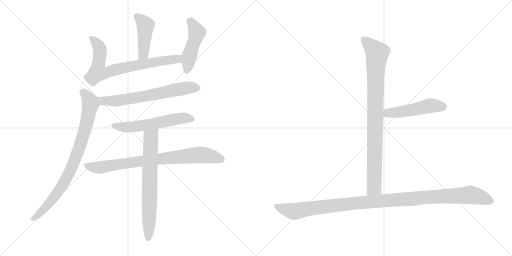
t = 0.00 s
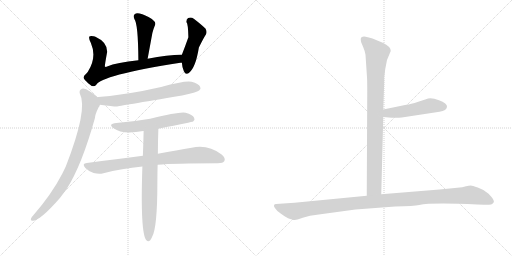
t = 1.81 s
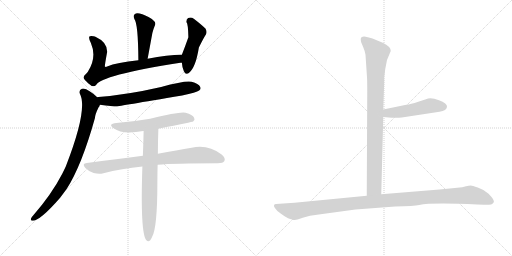
t = 3.62 s
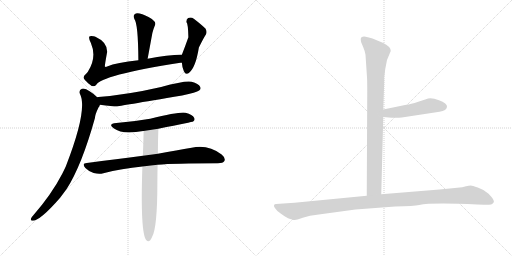
t = 5.43 s
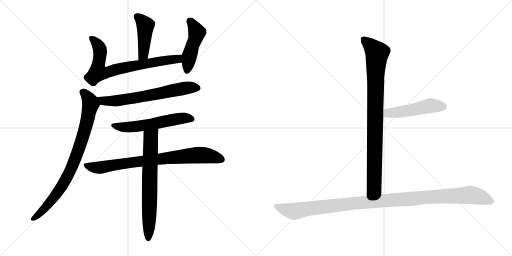
t = 7.24 s
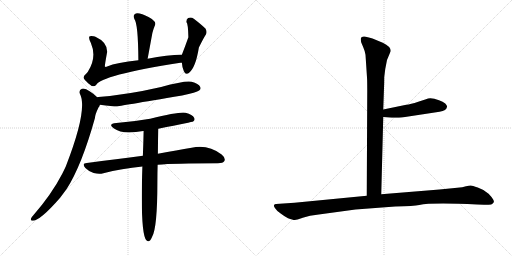
t = 9.05 s

The animated SVG that drew these frames (rendered in a browser with its animation timeline set to each time). Animation: 11 CSS @keyframes rules; one cycle of 9.05 s.

<svg version="1.1" viewBox="0 0 2048 1024" xmlns="http://www.w3.org/2000/svg">
  <g stroke="lightgray" stroke-dasharray="1,1" stroke-width="1" transform="scale(4, 4)">
    <line x1="0" y1="0" x2="256" y2="256"></line>
    <line x1="256" y1="0" x2="0" y2="256"></line>
    <line x1="128" y1="0" x2="128" y2="256"></line>
    <line x1="0" y1="128" x2="256" y2="128"></line>
    <line x1="256" y1="0" x2="512" y2="256"></line>
    <line x1="512" y1="0" x2="256" y2="256"></line>
    <line x1="384" y1="0" x2="384" y2="256"></line>
    <line x1="256" y1="128" x2="512" y2="128"></line>
  </g>
<g transform="scale(1, -1) translate(0, -850)">
   <style type="text/css">
    @keyframes keyframes0 {
      from {
       stroke: black;
       stroke-dashoffset: 439;
       stroke-width: 128;
       }
       59% {
       animation-timing-function: step-end;
       stroke: black;
       stroke-dashoffset: 0;
       stroke-width: 128;
       }
       to {
       stroke: black;
       stroke-width: 1024;
       }
       }
       #make-me-a-hanzi-animation-0 {
         animation: keyframes0 0.607259s both;
         animation-delay: 0.000000s;
         animation-timing-function: linear;
       }
    @keyframes keyframes1 {
      from {
       stroke: black;
       stroke-dashoffset: 750;
       stroke-width: 128;
       }
       71% {
       animation-timing-function: step-end;
       stroke: black;
       stroke-dashoffset: 0;
       stroke-width: 128;
       }
       to {
       stroke: black;
       stroke-width: 1024;
       }
       }
       #make-me-a-hanzi-animation-1 {
         animation: keyframes1 0.860352s both;
         animation-delay: 0.607259s;
         animation-timing-function: linear;
       }
    @keyframes keyframes2 {
      from {
       stroke: black;
       stroke-dashoffset: 468;
       stroke-width: 128;
       }
       60% {
       animation-timing-function: step-end;
       stroke: black;
       stroke-dashoffset: 0;
       stroke-width: 128;
       }
       to {
       stroke: black;
       stroke-width: 1024;
       }
       }
       #make-me-a-hanzi-animation-2 {
         animation: keyframes2 0.630859s both;
         animation-delay: 1.467611s;
         animation-timing-function: linear;
       }
    @keyframes keyframes3 {
      from {
       stroke: black;
       stroke-dashoffset: 657;
       stroke-width: 128;
       }
       68% {
       animation-timing-function: step-end;
       stroke: black;
       stroke-dashoffset: 0;
       stroke-width: 128;
       }
       to {
       stroke: black;
       stroke-width: 1024;
       }
       }
       #make-me-a-hanzi-animation-3 {
         animation: keyframes3 0.784668s both;
         animation-delay: 2.098470s;
         animation-timing-function: linear;
       }
    @keyframes keyframes4 {
      from {
       stroke: black;
       stroke-dashoffset: 838;
       stroke-width: 128;
       }
       73% {
       animation-timing-function: step-end;
       stroke: black;
       stroke-dashoffset: 0;
       stroke-width: 128;
       }
       to {
       stroke: black;
       stroke-width: 1024;
       }
       }
       #make-me-a-hanzi-animation-4 {
         animation: keyframes4 0.931966s both;
         animation-delay: 2.883138s;
         animation-timing-function: linear;
       }
    @keyframes keyframes5 {
      from {
       stroke: black;
       stroke-dashoffset: 572;
       stroke-width: 128;
       }
       65% {
       animation-timing-function: step-end;
       stroke: black;
       stroke-dashoffset: 0;
       stroke-width: 128;
       }
       to {
       stroke: black;
       stroke-width: 1024;
       }
       }
       #make-me-a-hanzi-animation-5 {
         animation: keyframes5 0.715495s both;
         animation-delay: 3.815104s;
         animation-timing-function: linear;
       }
    @keyframes keyframes6 {
      from {
       stroke: black;
       stroke-dashoffset: 803;
       stroke-width: 128;
       }
       72% {
       animation-timing-function: step-end;
       stroke: black;
       stroke-dashoffset: 0;
       stroke-width: 128;
       }
       to {
       stroke: black;
       stroke-width: 1024;
       }
       }
       #make-me-a-hanzi-animation-6 {
         animation: keyframes6 0.903483s both;
         animation-delay: 4.530599s;
         animation-timing-function: linear;
       }
    @keyframes keyframes7 {
      from {
       stroke: black;
       stroke-dashoffset: 695;
       stroke-width: 128;
       }
       69% {
       animation-timing-function: step-end;
       stroke: black;
       stroke-dashoffset: 0;
       stroke-width: 128;
       }
       to {
       stroke: black;
       stroke-width: 1024;
       }
       }
       #make-me-a-hanzi-animation-7 {
         animation: keyframes7 0.815592s both;
         animation-delay: 5.434082s;
         animation-timing-function: linear;
       }
    @keyframes keyframes8 {
      from {
       stroke: black;
       stroke-dashoffset: 904;
       stroke-width: 128;
       }
       75% {
       animation-timing-function: step-end;
       stroke: black;
       stroke-dashoffset: 0;
       stroke-width: 128;
       }
       to {
       stroke: black;
       stroke-width: 1024;
       }
       }
       #make-me-a-hanzi-animation-8 {
         animation: keyframes8 0.985677s both;
         animation-delay: 6.249674s;
         animation-timing-function: linear;
       }
    @keyframes keyframes9 {
      from {
       stroke: black;
       stroke-dashoffset: 495;
       stroke-width: 128;
       }
       62% {
       animation-timing-function: step-end;
       stroke: black;
       stroke-dashoffset: 0;
       stroke-width: 128;
       }
       to {
       stroke: black;
       stroke-width: 1024;
       }
       }
       #make-me-a-hanzi-animation-9 {
         animation: keyframes9 0.652832s both;
         animation-delay: 7.235351s;
         animation-timing-function: linear;
       }
    @keyframes keyframes10 {
      from {
       stroke: black;
       stroke-dashoffset: 1125;
       stroke-width: 128;
       }
       79% {
       animation-timing-function: step-end;
       stroke: black;
       stroke-dashoffset: 0;
       stroke-width: 128;
       }
       to {
       stroke: black;
       stroke-width: 1024;
       }
       }
       #make-me-a-hanzi-animation-10 {
         animation: keyframes10 1.165527s both;
         animation-delay: 7.888183s;
         animation-timing-function: linear;
       }
</style>
<path d="M 590.5 615.0 Q 600.5 669.0 609.5 718.0 Q 613.5 734.0 620.5 751.0 Q 624.5 761.0 607.5 774.0 Q 579.5 792.0 558.5 796.0 Q 545.5 800.0 538.5 793.0 Q 531.5 787.0 537.5 774.0 Q 552.5 755.0 553.5 609.0 C 553.5 579.0 585.5 586.0 590.5 615.0 Z" fill="lightgray"></path> 
<path d="M 727.5 631.0 Q 670.5 631.0 590.5 615.0 L 553.5 609.0 Q 466.5 600.0 428.5 584.0 Q 422.5 581.0 419.5 584.0 Q 418.5 587.0 428.5 642.0 Q 429.5 681.0 383.5 702.0 Q 379.5 705.0 374.5 705.0 Q 361.5 708.0 357.5 704.0 Q 353.5 698.0 363.5 678.0 Q 388.5 621.0 351.5 563.0 Q 348.5 559.0 344.5 555.0 Q 332.5 546.0 334.5 538.0 Q 337.5 531.0 352.5 517.0 Q 365.5 505.0 373.5 505.0 Q 379.5 505.0 384.5 510.0 Q 402.5 549.0 721.5 599.0 Q 722.5 599.0 727.5 599.0 C 757.5 602.0 757.5 632.0 727.5 631.0 Z" fill="lightgray"></path> 
<path d="M 727.5 599.0 Q 728.5 580.0 735.5 565.0 Q 742.5 549.0 755.5 558.0 Q 782.5 579.0 795.5 660.0 Q 816.5 702.0 820.5 707.0 Q 830.5 720.0 822.5 735.0 Q 806.5 751.0 776.5 774.0 Q 764.5 783.0 752.5 778.0 Q 745.5 775.0 745.5 762.0 Q 752.5 755.0 753.5 701.0 Q 741.5 667.0 727.5 631.0 L 727.5 599.0 Z" fill="lightgray"></path> 
<path d="M 399.5 431.0 Q 450.5 424.0 467.5 424.0 Q 470.5 425.0 728.5 468.0 Q 786.5 480.0 796.5 488.0 Q 805.5 495.0 800.5 503.0 Q 794.5 515.0 766.5 523.0 Q 741.5 529.0 644.5 502.0 Q 509.5 471.0 393.5 462.0 Q 389.5 462.0 388.5 461.0 C 358.5 457.0 369.5 435.0 399.5 431.0 Z" fill="lightgray"></path> 
<path d="M 388.5 461.0 Q 376.5 474.0 358.5 485.0 Q 340.5 498.0 327.5 495.0 Q 314.5 489.0 319.5 475.0 Q 352.5 414.0 263.5 185.0 Q 256.5 170.0 248.5 154.0 Q 206.5 73.0 132.5 -12.0 Q 126.5 -18.0 124.5 -23.0 Q 120.5 -33.0 130.5 -33.0 Q 160.5 -33.0 240.5 59.0 Q 252.5 75.0 266.5 94.0 Q 326.5 187.0 379.5 377.0 Q 380.5 393.0 394.5 421.0 Q 398.5 425.0 399.5 431.0 C 406.5 445.0 406.5 445.0 388.5 461.0 Z" fill="lightgray"></path> 
<path d="M 633.5 335.0 Q 771.5 363.0 772.5 364.0 Q 781.5 371.0 776.5 379.0 Q 770.5 391.0 742.5 399.0 Q 721.5 405.0 600.5 375.0 Q 531.5 363.0 465.5 358.0 Q 429.5 354.0 454.5 337.0 Q 490.5 310.0 572.5 326.0 L 574.5 326.0 L 633.5 335.0 Z" fill="lightgray"></path> 
<path d="M 571.5 227.0 Q 468.5 214.0 347.5 198.0 Q 325.5 197.0 341.5 178.0 Q 356.5 163.0 374.5 158.0 Q 396.5 152.0 413.5 157.0 Q 486.5 176.0 569.5 184.0 L 630.5 191.0 Q 694.5 197.0 871.5 197.0 Q 892.5 197.0 897.5 206.0 Q 903.5 218.0 886.5 232.0 Q 831.5 274.0 766.5 259.0 Q 709.5 249.0 631.5 235.0 L 571.5 227.0 Z" fill="lightgray"></path> 
<path d="M 574.5 326.0 Q 573.5 277.0 571.5 227.0 L 569.5 184.0 Q 560.5 -84.0 585.5 -111.0 Q 597.5 -124.0 608.5 -97.0 Q 629.5 -61.0 629.5 122.0 Q 629.5 156.0 630.5 191.0 L 631.5 235.0 Q 631.5 284.0 633.5 335.0 C 634.5 365.0 575.5 356.0 574.5 326.0 Z" fill="lightgray"></path> 
<path d="M 1462.0 631.5 L 1468.0 540.5 Q 1469.0 527.5 1469.0 486.5 L 1467.0 67.5 C 1467.0 37.5 1524.0 43.5 1525.0 73.5 L 1533.0 382.5 L 1533.0 412.5 L 1536.0 498.5 Q 1537.0 516.5 1537.0 542.5 L 1541.0 574.5 L 1548.0 610.5 L 1563.0 646.5 Q 1563.0 664.5 1531.0 679.5 L 1490.0 696.5 Q 1482.0 699.5 1463.0 703.5 Q 1443.0 706.5 1443.0 693.5 Q 1443.0 688.5 1445.0 680.5 L 1453.0 661.5 Q 1460.0 645.5 1462.0 631.5 Z" fill="lightgray"></path> 
<path d="M 1533.0 382.5 L 1567.0 379.5 Q 1570.0 378.5 1607.0 380.5 L 1758.0 403.5 Q 1787.0 407.5 1788.0 423.5 Q 1789.0 428.5 1781.0 436.5 Q 1772.0 444.5 1756.0 449.5 Q 1722.0 462.5 1704.0 453.5 L 1673.0 443.5 Q 1642.0 433.5 1625.0 431.5 L 1533.0 412.5 C 1504.0 406.5 1503.0 385.5 1533.0 382.5 Z" fill="lightgray"></path> 
<path d="M 1467.0 67.5 L 1178.0 39.5 L 1104.0 34.5 Q 1098.0 34.5 1096.0 29.5 Q 1094.0 24.5 1102.0 15.5 Q 1107.0 6.5 1124.0 -4.5 Q 1140.0 -16.5 1152.0 -22.5 Q 1174.0 -30.5 1180.0 -29.5 Q 1185.0 -29.5 1211.0 -20.5 Q 1237.0 -11.5 1275.0 -7.5 L 1422.0 12.5 L 1581.0 24.5 Q 1656.0 26.5 1677.0 30.5 Q 1725.0 40.5 1909.0 32.5 L 1936.0 31.5 Q 1948.0 30.5 1965.0 32.5 Q 1972.0 35.5 1975.0 41.5 Q 1978.0 46.5 1966.0 62.5 Q 1954.0 78.5 1943.0 83.5 Q 1932.0 92.5 1911.0 100.5 Q 1889.0 108.5 1883.0 108.5 Q 1876.0 108.5 1864.0 105.5 Q 1851.0 101.5 1829.0 99.5 L 1758.0 92.5 L 1525.0 73.5 L 1467.0 67.5 Z" fill="lightgray"></path> 
      <clipPath id="make-me-a-hanzi-clip-0">
      <path d="M 590.5 615.0 Q 600.5 669.0 609.5 718.0 Q 613.5 734.0 620.5 751.0 Q 624.5 761.0 607.5 774.0 Q 579.5 792.0 558.5 796.0 Q 545.5 800.0 538.5 793.0 Q 531.5 787.0 537.5 774.0 Q 552.5 755.0 553.5 609.0 C 553.5 579.0 585.5 586.0 590.5 615.0 Z" fill="lightgray"></path>
      </clipPath>
      <path clip-path="url(#make-me-a-hanzi-clip-0)" d="M 548.5 783.0 L 566.5 769.0 L 581.5 745.0 L 573.5 633.0 L 557.5 622.0 " fill="none" id="make-me-a-hanzi-animation-0" stroke-dasharray="311 622" stroke-linecap="round"></path>

      <clipPath id="make-me-a-hanzi-clip-1">
      <path d="M 727.5 631.0 Q 670.5 631.0 590.5 615.0 L 553.5 609.0 Q 466.5 600.0 428.5 584.0 Q 422.5 581.0 419.5 584.0 Q 418.5 587.0 428.5 642.0 Q 429.5 681.0 383.5 702.0 Q 379.5 705.0 374.5 705.0 Q 361.5 708.0 357.5 704.0 Q 353.5 698.0 363.5 678.0 Q 388.5 621.0 351.5 563.0 Q 348.5 559.0 344.5 555.0 Q 332.5 546.0 334.5 538.0 Q 337.5 531.0 352.5 517.0 Q 365.5 505.0 373.5 505.0 Q 379.5 505.0 384.5 510.0 Q 402.5 549.0 721.5 599.0 Q 722.5 599.0 727.5 599.0 C 757.5 602.0 757.5 632.0 727.5 631.0 Z" fill="lightgray"></path>
      </clipPath>
      <path clip-path="url(#make-me-a-hanzi-clip-1)" d="M 362.5 699.0 L 383.5 682.0 L 399.5 654.0 L 401.5 634.0 L 390.5 573.0 L 391.5 561.0 L 399.5 559.0 L 635.5 605.0 L 705.5 611.0 L 721.5 626.0 " fill="none" id="make-me-a-hanzi-animation-1" stroke-dasharray="622 1244" stroke-linecap="round"></path>

      <clipPath id="make-me-a-hanzi-clip-2">
      <path d="M 727.5 599.0 Q 728.5 580.0 735.5 565.0 Q 742.5 549.0 755.5 558.0 Q 782.5 579.0 795.5 660.0 Q 816.5 702.0 820.5 707.0 Q 830.5 720.0 822.5 735.0 Q 806.5 751.0 776.5 774.0 Q 764.5 783.0 752.5 778.0 Q 745.5 775.0 745.5 762.0 Q 752.5 755.0 753.5 701.0 Q 741.5 667.0 727.5 631.0 L 727.5 599.0 Z" fill="lightgray"></path>
      </clipPath>
      <path clip-path="url(#make-me-a-hanzi-clip-2)" d="M 759.5 765.0 L 787.5 720.0 L 757.5 626.0 L 747.5 567.0 " fill="none" id="make-me-a-hanzi-animation-2" stroke-dasharray="340 680" stroke-linecap="round"></path>

      <clipPath id="make-me-a-hanzi-clip-3">
      <path d="M 399.5 431.0 Q 450.5 424.0 467.5 424.0 Q 470.5 425.0 728.5 468.0 Q 786.5 480.0 796.5 488.0 Q 805.5 495.0 800.5 503.0 Q 794.5 515.0 766.5 523.0 Q 741.5 529.0 644.5 502.0 Q 509.5 471.0 393.5 462.0 Q 389.5 462.0 388.5 461.0 C 358.5 457.0 369.5 435.0 399.5 431.0 Z" fill="lightgray"></path>
      </clipPath>
      <path clip-path="url(#make-me-a-hanzi-clip-3)" d="M 392.5 454.0 L 412.5 446.0 L 470.5 447.0 L 720.5 494.0 L 787.5 498.0 " fill="none" id="make-me-a-hanzi-animation-3" stroke-dasharray="529 1058" stroke-linecap="round"></path>

      <clipPath id="make-me-a-hanzi-clip-4">
      <path d="M 388.5 461.0 Q 376.5 474.0 358.5 485.0 Q 340.5 498.0 327.5 495.0 Q 314.5 489.0 319.5 475.0 Q 352.5 414.0 263.5 185.0 Q 256.5 170.0 248.5 154.0 Q 206.5 73.0 132.5 -12.0 Q 126.5 -18.0 124.5 -23.0 Q 120.5 -33.0 130.5 -33.0 Q 160.5 -33.0 240.5 59.0 Q 252.5 75.0 266.5 94.0 Q 326.5 187.0 379.5 377.0 Q 380.5 393.0 394.5 421.0 Q 398.5 425.0 399.5 431.0 C 406.5 445.0 406.5 445.0 388.5 461.0 Z" fill="lightgray"></path>
      </clipPath>
      <path clip-path="url(#make-me-a-hanzi-clip-4)" d="M 332.5 482.0 L 350.5 461.0 L 362.5 433.0 L 337.5 321.0 L 305.5 227.0 L 267.5 140.0 L 228.5 77.0 L 164.5 1.0 L 132.5 -25.0 " fill="none" id="make-me-a-hanzi-animation-4" stroke-dasharray="710 1420" stroke-linecap="round"></path>

      <clipPath id="make-me-a-hanzi-clip-5">
      <path d="M 633.5 335.0 Q 771.5 363.0 772.5 364.0 Q 781.5 371.0 776.5 379.0 Q 770.5 391.0 742.5 399.0 Q 721.5 405.0 600.5 375.0 Q 531.5 363.0 465.5 358.0 Q 429.5 354.0 454.5 337.0 Q 490.5 310.0 572.5 326.0 L 574.5 326.0 L 633.5 335.0 Z" fill="lightgray"></path>
      </clipPath>
      <path clip-path="url(#make-me-a-hanzi-clip-5)" d="M 456.5 349.0 L 486.5 341.0 L 525.5 341.0 L 726.5 377.0 L 768.5 373.0 " fill="none" id="make-me-a-hanzi-animation-5" stroke-dasharray="444 888" stroke-linecap="round"></path>

      <clipPath id="make-me-a-hanzi-clip-6">
      <path d="M 571.5 227.0 Q 468.5 214.0 347.5 198.0 Q 325.5 197.0 341.5 178.0 Q 356.5 163.0 374.5 158.0 Q 396.5 152.0 413.5 157.0 Q 486.5 176.0 569.5 184.0 L 630.5 191.0 Q 694.5 197.0 871.5 197.0 Q 892.5 197.0 897.5 206.0 Q 903.5 218.0 886.5 232.0 Q 831.5 274.0 766.5 259.0 Q 709.5 249.0 631.5 235.0 L 571.5 227.0 Z" fill="lightgray"></path>
      </clipPath>
      <path clip-path="url(#make-me-a-hanzi-clip-6)" d="M 344.5 188.0 L 395.5 179.0 L 581.5 208.0 L 792.5 230.0 L 828.5 228.0 L 885.5 212.0 " fill="none" id="make-me-a-hanzi-animation-6" stroke-dasharray="675 1350" stroke-linecap="round"></path>

      <clipPath id="make-me-a-hanzi-clip-7">
      <path d="M 574.5 326.0 Q 573.5 277.0 571.5 227.0 L 569.5 184.0 Q 560.5 -84.0 585.5 -111.0 Q 597.5 -124.0 608.5 -97.0 Q 629.5 -61.0 629.5 122.0 Q 629.5 156.0 630.5 191.0 L 631.5 235.0 Q 631.5 284.0 633.5 335.0 C 634.5 365.0 575.5 356.0 574.5 326.0 Z" fill="lightgray"></path>
      </clipPath>
      <path clip-path="url(#make-me-a-hanzi-clip-7)" d="M 627.5 328.0 L 603.5 300.0 L 602.5 290.0 L 594.5 -102.0 " fill="none" id="make-me-a-hanzi-animation-7" stroke-dasharray="567 1134" stroke-linecap="round"></path>

      <clipPath id="make-me-a-hanzi-clip-8">
      <path d="M 1462.0 631.5 L 1468.0 540.5 Q 1469.0 527.5 1469.0 486.5 L 1467.0 67.5 C 1467.0 37.5 1524.0 43.5 1525.0 73.5 L 1533.0 382.5 L 1533.0 412.5 L 1536.0 498.5 Q 1537.0 516.5 1537.0 542.5 L 1541.0 574.5 L 1548.0 610.5 L 1563.0 646.5 Q 1563.0 664.5 1531.0 679.5 L 1490.0 696.5 Q 1482.0 699.5 1463.0 703.5 Q 1443.0 706.5 1443.0 693.5 Q 1443.0 688.5 1445.0 680.5 L 1453.0 661.5 Q 1460.0 645.5 1462.0 631.5 Z" fill="lightgray"></path>
      </clipPath>
      <path clip-path="url(#make-me-a-hanzi-clip-8)" d="M 1456.0 692.5 L 1509.0 638.5 L 1502.0 550.5 L 1497.0 100.5 L 1474.0 75.5 " fill="none" id="make-me-a-hanzi-animation-8" stroke-dasharray="776 1552" stroke-linecap="round"></path>

      <clipPath id="make-me-a-hanzi-clip-9">
      <path d="M 1533.0 382.5 L 1567.0 379.5 Q 1570.0 378.5 1607.0 380.5 L 1758.0 403.5 Q 1787.0 407.5 1788.0 423.5 Q 1789.0 428.5 1781.0 436.5 Q 1772.0 444.5 1756.0 449.5 Q 1722.0 462.5 1704.0 453.5 L 1673.0 443.5 Q 1642.0 433.5 1625.0 431.5 L 1533.0 412.5 C 1504.0 406.5 1503.0 385.5 1533.0 382.5 Z" fill="lightgray"></path>
      </clipPath>
      <path clip-path="url(#make-me-a-hanzi-clip-9)" d="M 1539.0 390.5 L 1551.0 398.5 L 1626.0 406.5 L 1721.0 427.5 L 1773.0 423.5 " fill="none" id="make-me-a-hanzi-animation-9" stroke-dasharray="367 734" stroke-linecap="round"></path>

      <clipPath id="make-me-a-hanzi-clip-10">
      <path d="M 1467.0 67.5 L 1178.0 39.5 L 1104.0 34.5 Q 1098.0 34.5 1096.0 29.5 Q 1094.0 24.5 1102.0 15.5 Q 1107.0 6.5 1124.0 -4.5 Q 1140.0 -16.5 1152.0 -22.5 Q 1174.0 -30.5 1180.0 -29.5 Q 1185.0 -29.5 1211.0 -20.5 Q 1237.0 -11.5 1275.0 -7.5 L 1422.0 12.5 L 1581.0 24.5 Q 1656.0 26.5 1677.0 30.5 Q 1725.0 40.5 1909.0 32.5 L 1936.0 31.5 Q 1948.0 30.5 1965.0 32.5 Q 1972.0 35.5 1975.0 41.5 Q 1978.0 46.5 1966.0 62.5 Q 1954.0 78.5 1943.0 83.5 Q 1932.0 92.5 1911.0 100.5 Q 1889.0 108.5 1883.0 108.5 Q 1876.0 108.5 1864.0 105.5 Q 1851.0 101.5 1829.0 99.5 L 1758.0 92.5 L 1525.0 73.5 L 1467.0 67.5 Z" fill="lightgray"></path>
      </clipPath>
      <path clip-path="url(#make-me-a-hanzi-clip-10)" d="M 1104.0 24.5 L 1178.0 5.5 L 1416.0 37.5 L 1881.0 70.5 L 1922.0 62.5 L 1963.0 44.5 " fill="none" id="make-me-a-hanzi-animation-10" stroke-dasharray="997 1994" stroke-linecap="round"></path>

</g>
</svg>
